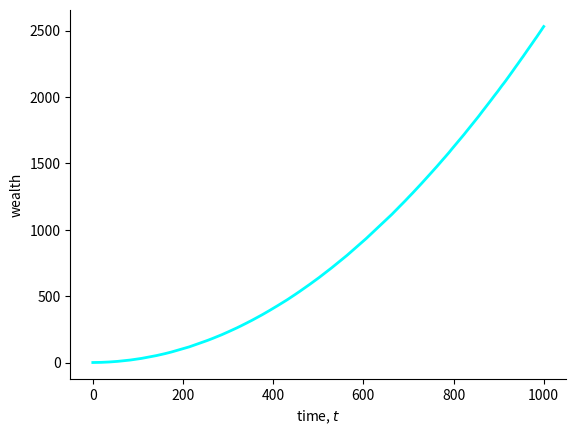

Source code (Python):
#!/usr/bin/env python3
# -*- coding: utf-8 -*-
"""
Created on Thu Sep  5 11:06:55 2019

[redacted]
"""
import matplotlib.pyplot as plt
import numpy as np

mu=.05
sigma=np.sqrt(.2)
sigmaou=0
alpha=.1
N=5000
T = 10000
dt=.1
t=np.arange(0,(T+1)*dt,dt)
sdt=np.sqrt(dt)

#expectation value and time-average slopes
expectation=np.exp(mu*t)
t_growth_individual=np.exp((mu-sigma*sigma/2)*t)
t_growth_coop=np.exp((mu-sigma*sigma/4)*t)

#Generate wealth of individual 1
#noise_1=np.random.normal(loc=1+mu, scale=0, size=T)
#wealth_1=np.cumprod(noise_1)
#wealth_1=np.insert(wealth_1,0,1)

#Generate v(t)
noise=np.random.normal(loc=0, scale=sdt, size=(T,N))
v=np.zeros((t.size,N))
for tau in range(1,T+1):
    v[tau]=v[tau-1]+sigma*noise[tau-1]*sdt+mu*dt

x=v**2

#Generate x
#noise=np.random.normal(loc=0, scale=sdt, size=(T,N))
#x=np.zeros((t.size,N))
#for tau in range(1,T+1):
#    x[tau]=x[tau-1]+np.sqrt(mu**2-sigma**2/t[tau])*dt+sigma*noise[tau-1]*sdt

#Plotting...
#plt.plot(expectation,t,color='#448832',label=r'slope $g(\langle x \rangle)$')
#plt.plot(t,t_growth_coop,'b--', label=r'slope $\bar{g}(y^{(2)})$')
#plt.plot(t,t_growth_individual,'g--', label=r'slope $\bar{g}(x_i)$')

#plt.plot(t,wealth_co,'b-',linewidth=3, label=r'$y^{(2)}(t)$')
#plt.plot(t,wealth_1,color='#00ff00',linewidth=3, label=r'$x_1(t)$')
#plt.plot(t,v,color='#000000',linewidth=1, label=r'$x_1(t)$')
#plt.plot(t,x,color='#0000ff',linewidth=1, label=r'$x_1(t)$')
#plt.plot(t,v.mean(1),color='#ff0000',linewidth=2, label=r'$x_1(t)$')
plt.plot(t,x.mean(1),color='#00ffff',linewidth=2, label=r'$x_1(t)$')
#plt.plot(t,np.sqrt(x.mean(1)),color='#00ff00',linewidth=2, label=r'$x_1(t)$')
         
#plt.plot(t,wealth_2,color='#55bb55',linewidth=3, label=r'$x_2(t)$')
#plt.plot(t,wealth_ave,'k-',linewidth=1, label=r'$(x_1(t)+x_2(t))/2$')

plt.gca().spines['right'].set_color('none')
plt.gca().spines['top'].set_color('none')

#plt.yscale('log')
#plt.legend()
plt.xlabel('time, $t$')
plt.ylabel('wealth')
#
#plt.yticks([1,10.**10.,10.**20.,10.**30.,10.**40.],\
#           ['1',r'$10^{10}$',r'$10^{20}$',r'$10^{30}$',\
#            r'$10^{40}$'], rotation=0)


#plt.savefig("./../cramer_v.pdf", bbox_inches='tight')
plt.show()
